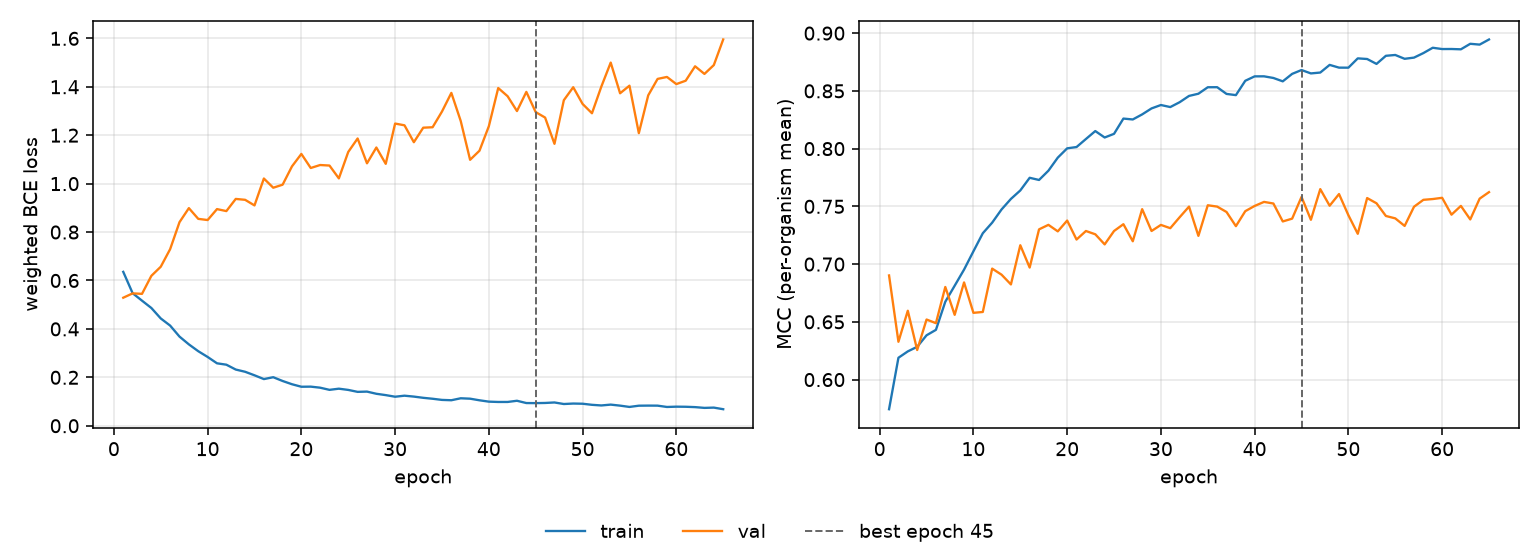

Source data for this figure (header and first rows):
epoch, tr_loss, vl_loss, tr_mcc, vl_mcc, is_best
1, 0.6356, 0.5288, 0.5744, 0.6902, False
2, 0.5474, 0.5467, 0.6189, 0.6328, False
3, 0.5166, 0.5448, 0.6244, 0.6596, False
4, 0.4863, 0.6192, 0.6284, 0.6256, False
5, 0.4432, 0.6568, 0.6384, 0.652, False
6, 0.4137, 0.7293, 0.6431, 0.6489, False
7, 0.3682, 0.8408, 0.6674, 0.6802, False
8, 0.3361, 0.8988, 0.6813, 0.6561, False
9, 0.3079, 0.8545, 0.6952, 0.6841, False
10, 0.2842, 0.8496, 0.7111, 0.6578, False
11, 0.2579, 0.8948, 0.7267, 0.6585, False
12, 0.2522, 0.8866, 0.7359, 0.6961, False
13, 0.2321, 0.9368, 0.7473, 0.6908, False
14, 0.2229, 0.9332, 0.7564, 0.6824, False
15, 0.2084, 0.91, 0.7638, 0.7163, False
16, 0.1927, 1.021, 0.7747, 0.697, False
17, 0.2005, 0.9831, 0.7729, 0.7301, False
18, 0.1849, 0.9956, 0.7809, 0.734, False
19, 0.1715, 1.071, 0.7922, 0.7284, False
20, 0.1611, 1.123, 0.8002, 0.7377, False
21, 0.1616, 1.065, 0.8014, 0.7213, False
22, 0.1572, 1.077, 0.8083, 0.7287, False
23, 0.1483, 1.075, 0.8152, 0.7258, False
24, 0.1531, 1.022, 0.8096, 0.7171, False
25, 0.148, 1.131, 0.8128, 0.7287, False
26, 0.14, 1.186, 0.826, 0.7346, False
27, 0.1411, 1.084, 0.8252, 0.7198, False
28, 0.1321, 1.149, 0.8296, 0.7476, False
29, 0.1266, 1.082, 0.8348, 0.7287, False
30, 0.1199, 1.248, 0.8378, 0.7339, False
31, 0.1242, 1.241, 0.836, 0.7311, False
32, 0.1204, 1.171, 0.8402, 0.7406, False
33, 0.1154, 1.231, 0.8456, 0.7498, False
34, 0.1115, 1.233, 0.8475, 0.7244, False
35, 0.1068, 1.298, 0.8531, 0.751, False
36, 0.1054, 1.375, 0.8532, 0.7498, False
37, 0.1135, 1.259, 0.8474, 0.7451, False
38, 0.1118, 1.098, 0.8463, 0.7329, False
39, 0.1051, 1.136, 0.8587, 0.7458, False
40, 0.09958, 1.237, 0.8626, 0.7504, False
41, 0.09824, 1.395, 0.8626, 0.7539, False
42, 0.09828, 1.361, 0.8612, 0.7525, False
43, 0.1032, 1.3, 0.8582, 0.7369, False
44, 0.09378, 1.379, 0.8647, 0.7394, False
45, 0.09345, 1.295, 0.868, 0.7582, True
46, 0.09413, 1.273, 0.8651, 0.7384, False
47, 0.09617, 1.164, 0.8659, 0.7649, False
48, 0.08979, 1.345, 0.8725, 0.7506, False
49, 0.0917, 1.398, 0.8701, 0.7607, False
50, 0.09095, 1.329, 0.8701, 0.7423, False
51, 0.08648, 1.291, 0.8781, 0.7262, False
52, 0.08385, 1.401, 0.8776, 0.7572, False
53, 0.08732, 1.5, 0.8733, 0.7527, False
54, 0.08309, 1.373, 0.8804, 0.7417, False
55, 0.07774, 1.405, 0.8811, 0.7396, False
56, 0.08284, 1.209, 0.8778, 0.7331, False
57, 0.08323, 1.365, 0.8788, 0.7497, False
58, 0.08304, 1.433, 0.8827, 0.7557, False
59, 0.07759, 1.441, 0.8873, 0.7563, False
60, 0.07882, 1.411, 0.8862, 0.7574, False
... 5 more rows
